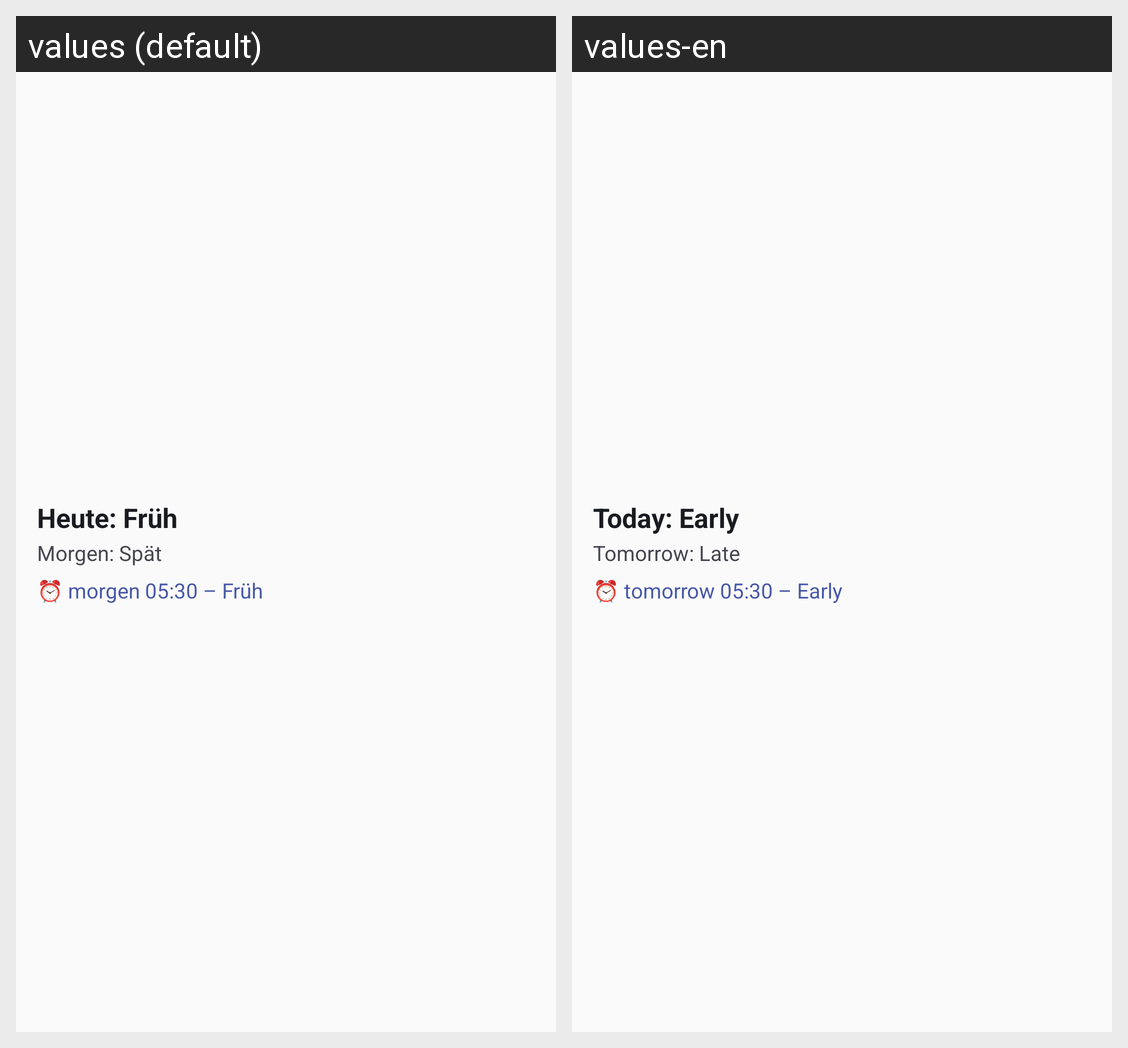

For this localized Android screen grid, give each drawn string resource with its value in every locale shown.
Android screen res/layout/widget_shift_preview.xml rendered under 2 locales, left to right: values (default), values-en. Device: Nexus 5 (rendered at 1080×1920; each locale shown at half size, 540×960, under a caption strip naming it); theme Theme.Schichtwecker.
Strings drawn on this screen, with the default value and each locale's value (text and hints the layout hard-codes, and strings that could not be matched under every locale, appear in the picture but are not listed):

widget_preview_today
  values: Heute: Früh
  values-en: Today: Early

widget_preview_tomorrow
  values: Morgen: Spät
  values-en: Tomorrow: Late

widget_preview_alarm
  values: ⏰ morgen 05:30 – Früh
  values-en: ⏰ tomorrow 05:30 – Early
